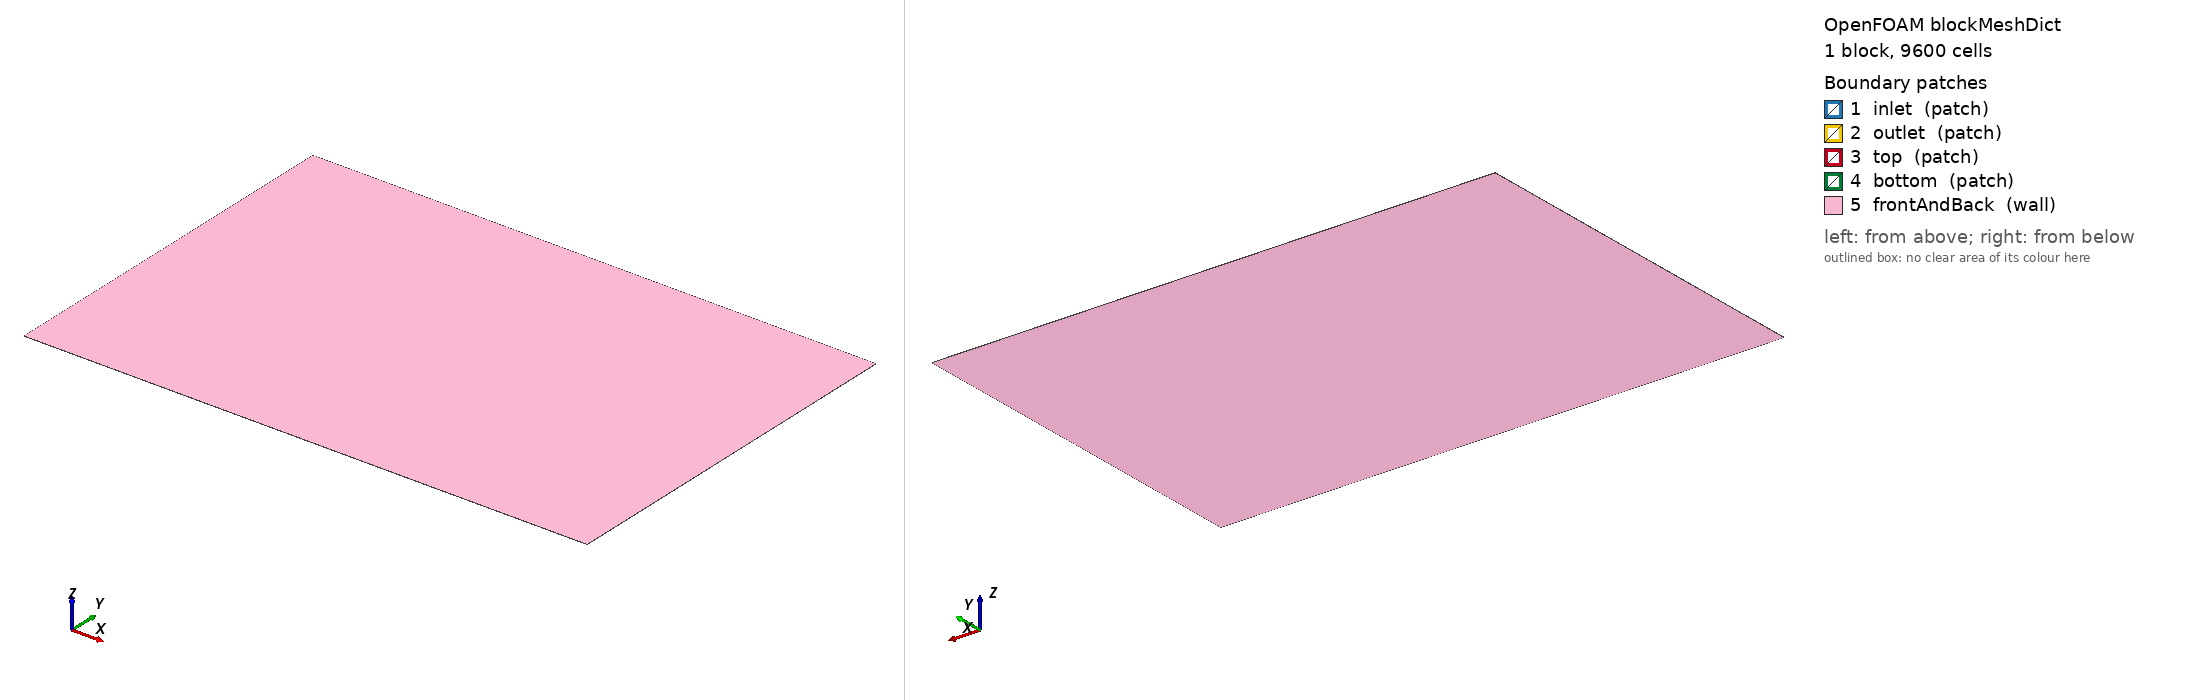

OpenFOAM case: the mesh blockMesh builds from blockMeshDict, 1 block(s), 9600 cells. Boundary patches (legend numbers): 1 inlet (patch), 2 outlet (patch), 3 top (patch), 4 bottom (patch), 5 frontAndBack (wall). Left view from above one corner, right view from below the opposite corner. Boundary conditions: 0 field file(s) under 0/; 0 of 5 drawn patches have an entry in a shipped field file.

=== system/blockMeshDict ===
/*--- 背景メッシュ(snappyHexMesh のベース). 弦長~20-30倍のドメイン. 2D は薄スパン ---*/
FoamFile { format ascii; class dictionary; object blockMeshDict; }

scale 1;
// パラメータ(必要に応じ書換): 弦=1, 上流10c, 下流20c, 上下10c, スパン0.01(2D)
xMin -10; xMax 20; yMin -10; yMax 10; zMin 0; zMax 0.01;

vertices
(
    ($xMin $yMin $zMin) ($xMax $yMin $zMin) ($xMax $yMax $zMin) ($xMin $yMax $zMin)
    ($xMin $yMin $zMax) ($xMax $yMin $zMax) ($xMax $yMax $zMax) ($xMin $yMax $zMax)
);
blocks ( hex (0 1 2 3 4 5 6 7) (120 80 1) simpleGrading (1 1 1) );
edges ();
boundary
(
    inlet  { type patch;  faces ((0 4 7 3)); }
    outlet { type patch;  faces ((1 2 6 5)); }
    top    { type patch;  faces ((3 7 6 2)); }
    bottom { type patch;  faces ((0 1 5 4)); }
    // 2D: snappyHexMesh は empty を受け付けないため wall でメッシュ生成。
    // ソルバー実行前に case.py が empty へ変換する。
    // 3D無限翼: cyclic。3D有限翼: symmetry/patch に変更。
    frontAndBack { type wall; faces ((0 3 2 1) (4 5 6 7)); }
);
// ************************************************************************* //


=== system/controlDict ===
/*--------------------------------*- C++ -*----------------------------------*\
| OpenFOAM 13 (Foundation) -- controlDict                                     |
| 実行は foamRun。solver で incompressibleFluid モジュールを読む(v11+)。        |
\*---------------------------------------------------------------------------*/
FoamFile { format ascii; class dictionary; object controlDict; }
// * * * * * * * * * * * * * * * * * * * * * * * * * * * * * * * * * * * * * //

solver          incompressibleFluid;   // ← v13 のキモ (simpleFoam等は使わない)

// --- 定常 RANS 既定。LES に切替時は deltaT/endTime/adjustTimeStep/maxCo を変更 ---
startFrom       latestTime;
startTime       0;
stopAt          endTime;
endTime         2000;          // 定常: 反復回数。LES: 物理時間[s]に変更
deltaT          1;             // 定常: 1。LES: CFLから小さく
writeControl    timeStep;      // LES: adjustableRunTime
writeInterval   200;
purgeWrite      3;
writeFormat     binary;
writePrecision  8;
writeCompression off;
timeFormat      general;
timePrecision   8;
runTimeModifiable yes;

adjustTimeStep  no;            // LES: yes
maxCo           1;             // LES のみ有効

functions
{
    #includeFunc forceCoeffs
    #includeFunc surfaces
    // LES/音響時に有効化:
    // #includeFunc probes
    // #includeFunc fieldAverage
}
// ************************************************************************* //
